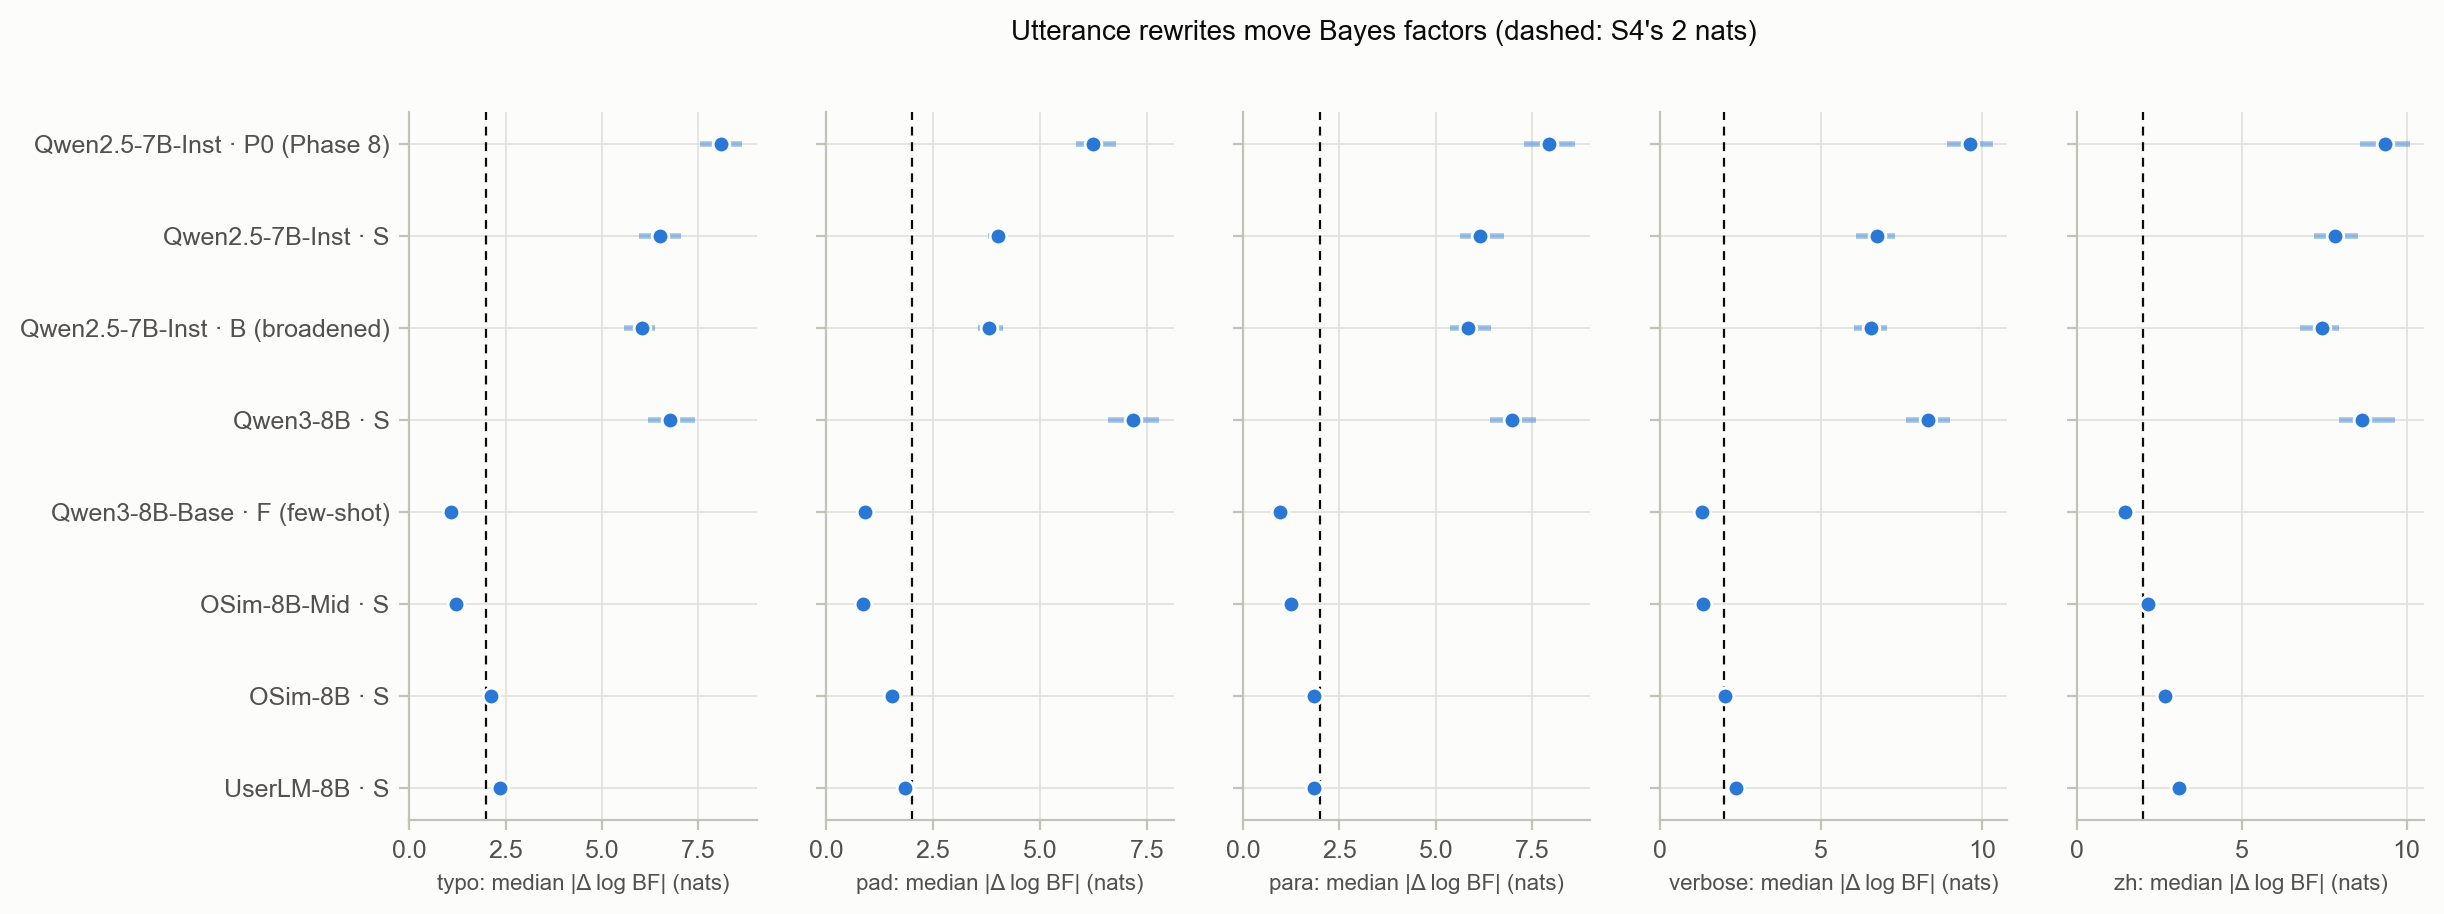

Values plotted in this chart, from the file beside it:
run, kind, median_abs_delta_log_bf, low, high
qwen25_inst|P0, typo, 8.087, 7.533, 8.624
qwen25_inst|S, typo, 6.499, 5.964, 7.053
qwen25_broad|B, typo, 6.026, 5.574, 6.383
qwen3_inst|S, typo, 6.763, 6.198, 7.403
qwen3_base|F, typo, 1.08, 0.9701, 1.173
osim_mid|S, typo, 1.204, 1.101, 1.336
osim_final|S, typo, 2.122, 1.934, 2.313
userlm|S, typo, 2.346, 2.205, 2.518
qwen25_inst|P0, pad, 6.243, 5.832, 6.778
qwen25_inst|S, pad, 4.016, 3.784, 4.26
qwen25_broad|B, pad, 3.801, 3.554, 4.133
qwen3_inst|S, pad, 7.167, 6.577, 7.769
qwen3_base|F, pad, 0.901, 0.851, 0.9579
osim_mid|S, pad, 0.8574, 0.8009, 0.9219
osim_final|S, pad, 1.545, 1.441, 1.668
userlm|S, pad, 1.841, 1.702, 1.938
qwen25_inst|P0, para, 7.943, 7.286, 8.621
qwen25_inst|S, para, 6.148, 5.634, 6.762
qwen25_broad|B, para, 5.827, 5.37, 6.425
qwen3_inst|S, para, 6.971, 6.404, 7.605
qwen3_base|F, para, 0.9522, 0.8808, 1.033
osim_mid|S, para, 1.235, 1.122, 1.353
osim_final|S, para, 1.854, 1.731, 2.008
userlm|S, para, 1.85, 1.749, 2.016
qwen25_inst|P0, verbose, 9.639, 8.904, 10.33
qwen25_inst|S, verbose, 6.753, 6.101, 7.3
qwen25_broad|B, verbose, 6.548, 6.018, 7.064
qwen3_inst|S, verbose, 8.34, 7.647, 9.007
qwen3_base|F, verbose, 1.304, 1.203, 1.393
osim_mid|S, verbose, 1.339, 1.201, 1.47
osim_final|S, verbose, 2.022, 1.843, 2.243
userlm|S, verbose, 2.353, 2.167, 2.545
qwen25_inst|P0, zh, 9.351, 8.588, 10.09
qwen25_inst|S, zh, 7.838, 7.187, 8.51
qwen25_broad|B, zh, 7.426, 6.778, 7.955
qwen3_inst|S, zh, 8.658, 7.957, 9.632
qwen3_base|F, zh, 1.461, 1.355, 1.56
osim_mid|S, zh, 2.155, 1.978, 2.392
osim_final|S, zh, 2.662, 2.433, 2.919
userlm|S, zh, 3.098, 2.865, 3.378
